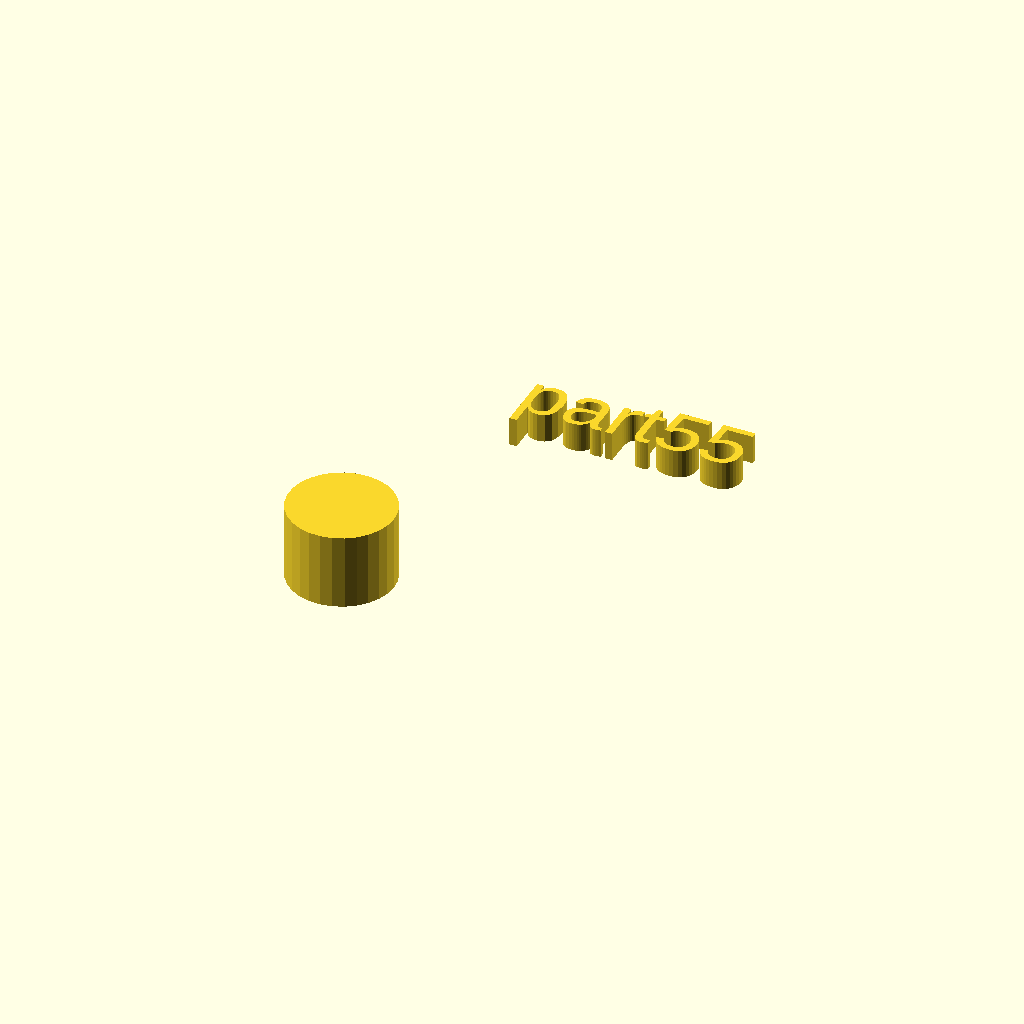
Cell 1 — every parameter at its default value.
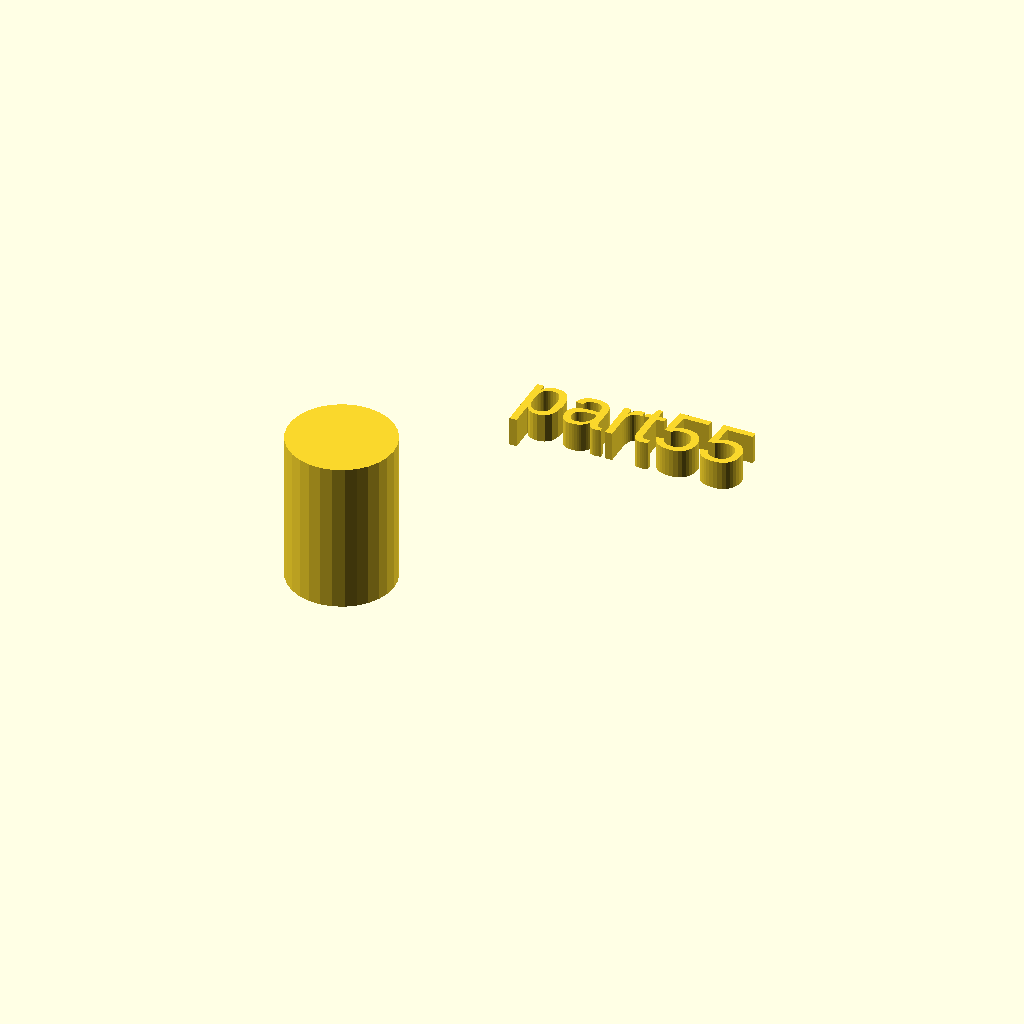
Cell 2 — h set to 26, the other parameters unchanged.
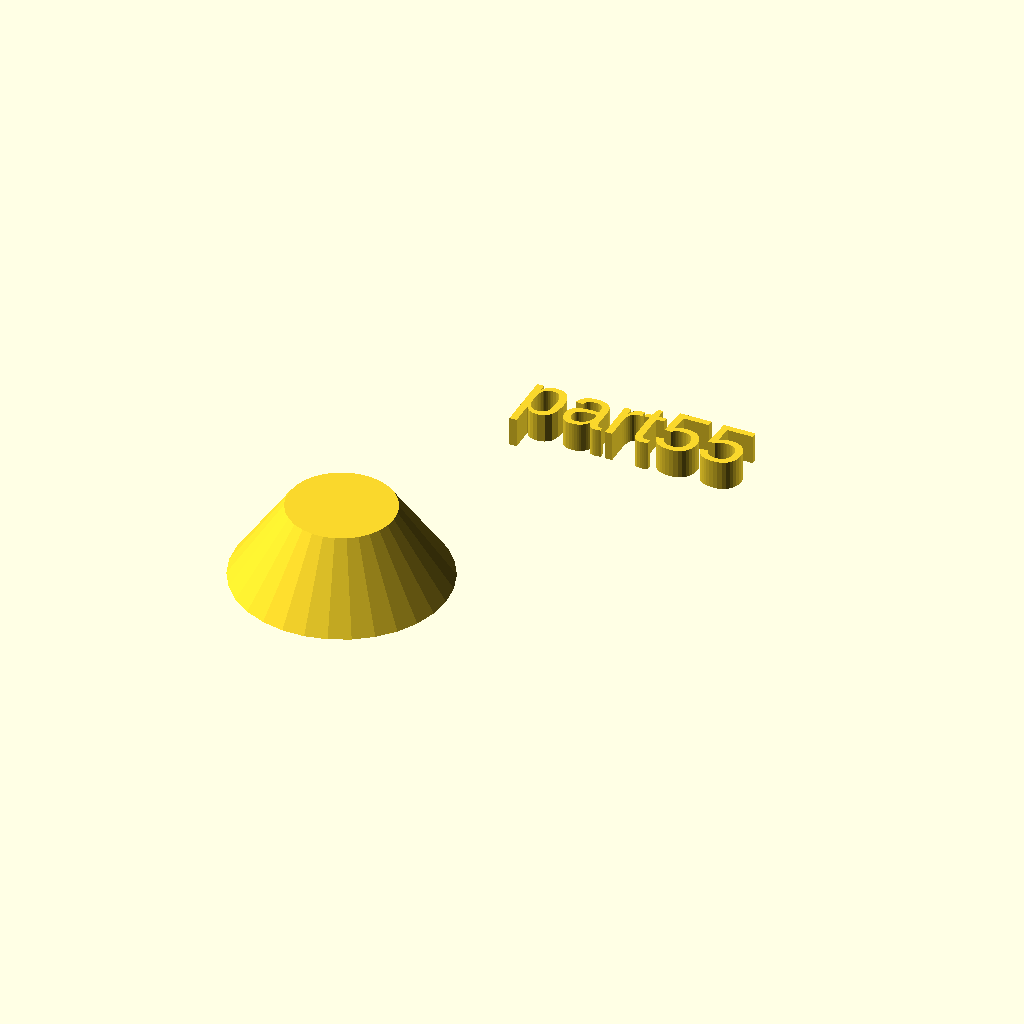
Cell 3: r1 = 18 (everything else at default).
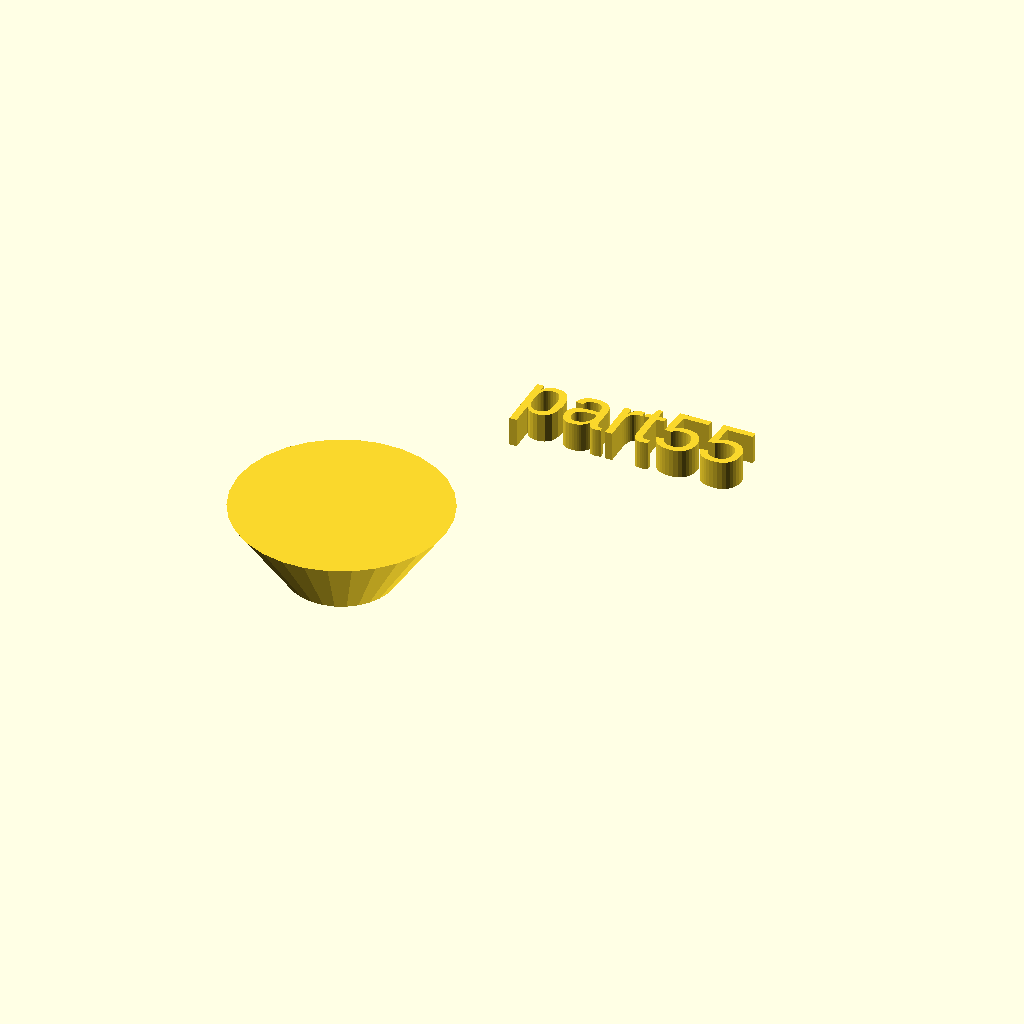
Cell 4: the same model with r2 = 18.
One fixed orthographic camera (rotation 55°, 0°, 25°; colour scheme Cornfield) for every cell.
The OpenSCAD source (docs/local_scad/000/055.scad):
//[CUSTOMIZATION]
// Height
h=13;
// Radius 1
r1=9;
// Radius 2
r2=9;
// Message
txt="part55";
module __END_CUSTOMIZATIONS () { }
cylinder(h,r1,r2);
translate([20,20,20]) { linear_extrude(5) text(txt, font="Liberation Sans"); }
Customizer parameters (derived from the source; name, type, default, range or options):
h: number, default 13
r1: number, default 9
r2: number, default 9
txt: string, default "part55"
